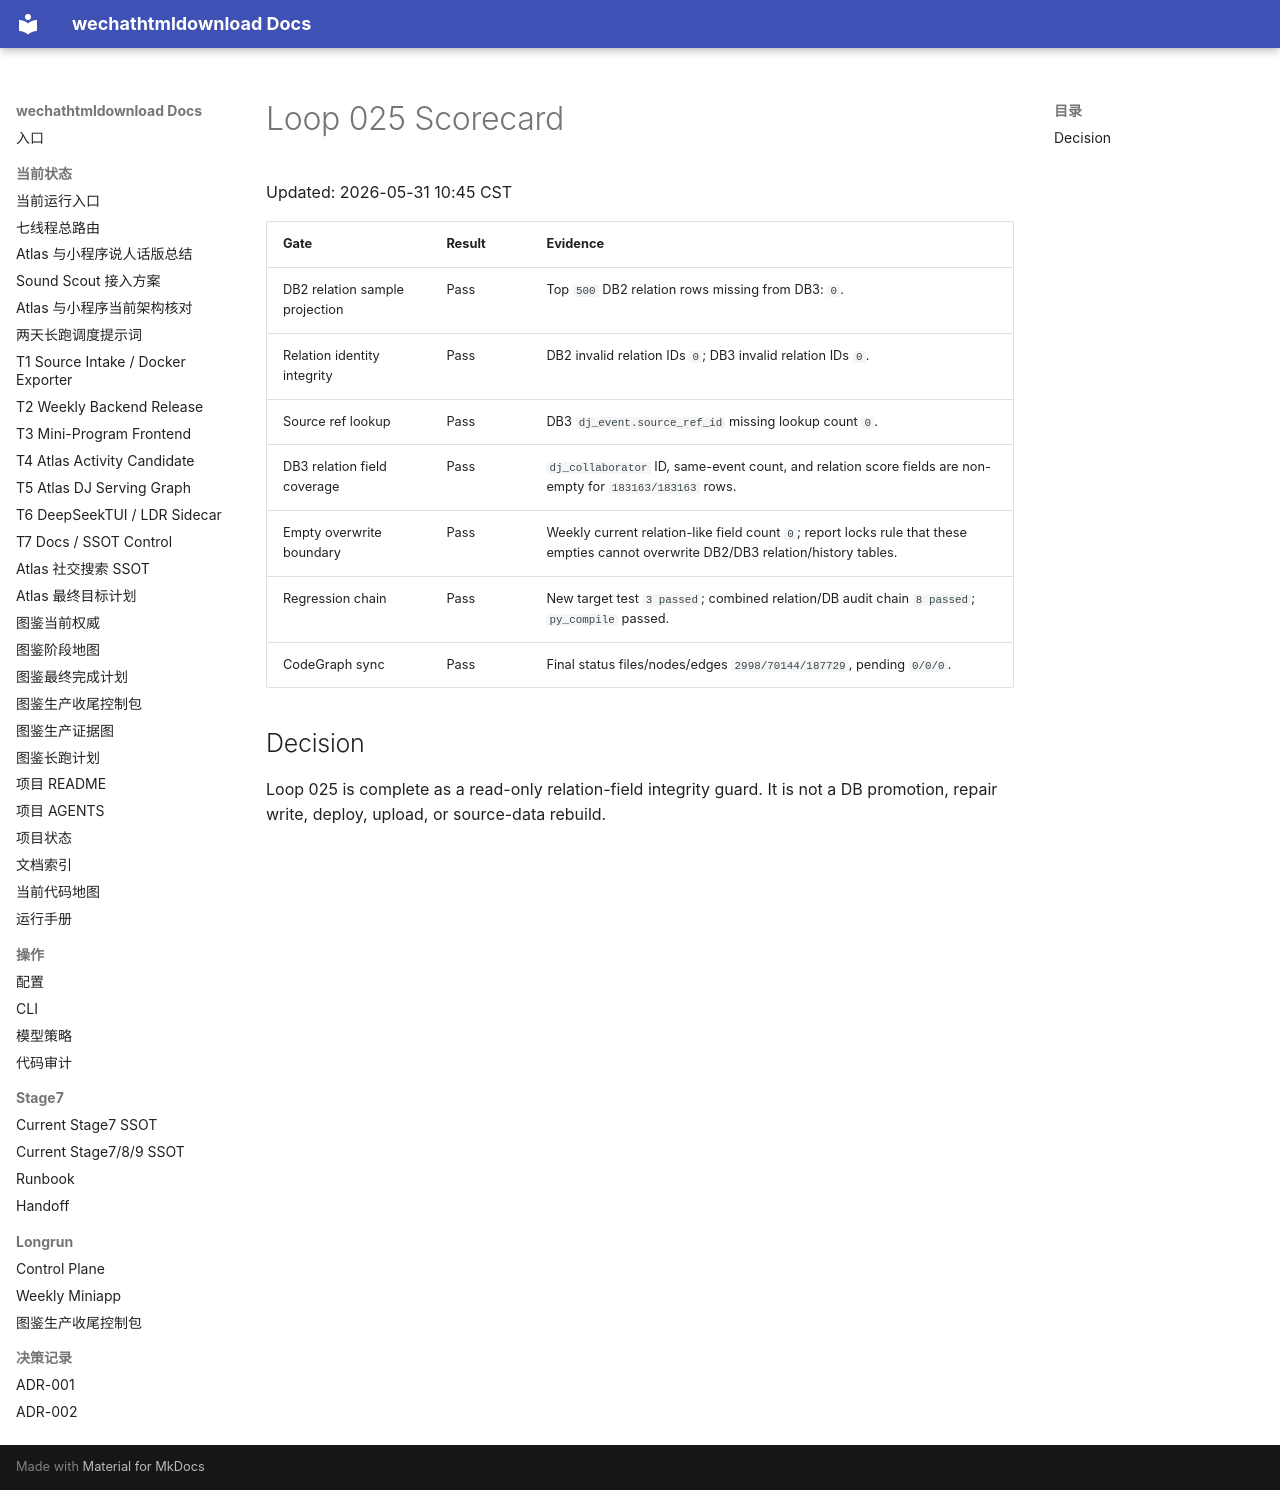

repository: yutianyu111602-glitch/wechathtmldownload · page: longrun/atlas-route-external-db-20260531/loops/loop-025-scorecard.html · generator: mkdocs

# Loop 025 Scorecard

Updated: 2026-05-31 10:45 CST

| Gate | Result | Evidence |
| --- | --- | --- |
| DB2 relation sample projection | Pass | Top `500` DB2 relation rows missing from DB3: `0`. |
| Relation identity integrity | Pass | DB2 invalid relation IDs `0`; DB3 invalid relation IDs `0`. |
| Source ref lookup | Pass | DB3 `dj_event.source_ref_id` missing lookup count `0`. |
| DB3 relation field coverage | Pass | `dj_collaborator` ID, same-event count, and relation score fields are non-empty for `183163/183163` rows. |
| Empty overwrite boundary | Pass | Weekly current relation-like field count `0`; report locks rule that these empties cannot overwrite DB2/DB3 relation/history tables. |
| Regression chain | Pass | New target test `3 passed`; combined relation/DB audit chain `8 passed`; `py_compile` passed. |
| CodeGraph sync | Pass | Final status files/nodes/edges `2998/70144/187729`, pending `0/0/0`. |

## Decision

Loop 025 is complete as a read-only relation-field integrity guard. It is not a DB promotion, repair write, deploy, upload, or source-data rebuild.
